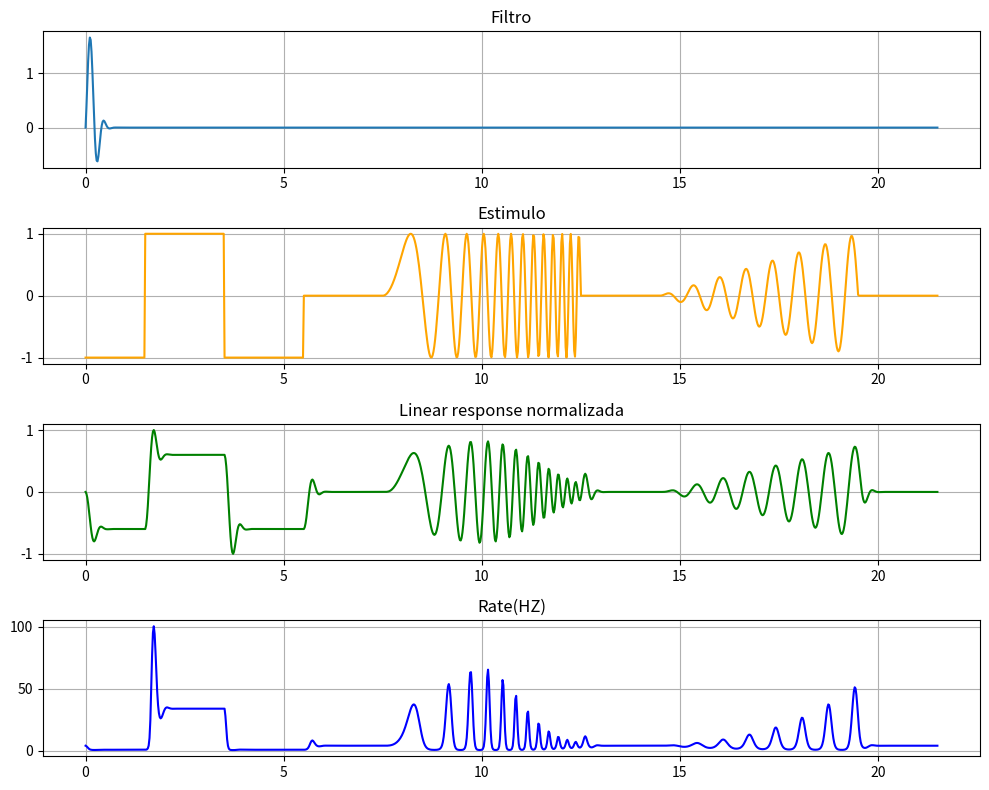

The matplotlib source for this figure:
# Librerías

import numpy as np
import matplotlib.pyplot as plt
from scipy.stats import norm

r_min = 0.5
r_max = 100
c = 4

# Función r(x) #
def r_function(t, min=0.5, max=100, c=4): 
    r = ((2 * max - min) / (1 + np.exp(-c * (t - 1)))) + min
    return r

# Función de intensidad/hazard/riesgo/tasa
def filter_result(t):
    h = np.sin(2*t)*np.exp(-t**2/4)
    return h

#linear filter
def gauss(p,t,mu,sigma,v):
    pdf = norm.pdf(t, mu, sigma/2)
    kate=p*pdf*np.sin(2*np.pi*(t/sigma)**v)
    return kate

def estimulo(t):
    if(t<=1.5):
        return -1
    if(t>1.5 and t<=3.5):
        return 1
    if(t>3.5 and t<=5.5):
        return -1
    if(t>5.5 and t<=7.5):
        return 0
    if(t>7.5 and t<=12.5):
        return np.sin(np.pi*(t-7.5)**2)
    if(t>12.5 and t<=14.5):
        return 0
    if(t>14.5 and t<=19.5):
        return 0.2*(t-14.5)*np.sin(3*np.pi*(t-14.5))
    if(t>19.5 and t<=21.5):
        return 0

def linear_response(f, g):
    N = len(f)
    response = np.zeros(N)  # Crear un vector de ceros del mismo tamaño
    for n in range(N):
        # Calcular la suma de convolución para cada desplazamiento n
        for k in range(N):
            if n - k >= 0:
                response[n] += f[k] * g[n - k]
    return response

    # ON fast sustained
p_on=1
l_fast= 0.4
v_sustained= 1.2

# OF fast sustained
p_of=-1
l_fast= 0.4
v_sustained= 1.2

# ON slow sustained
p_on=1
l_slow= 1
v_sustained= 1.2

# OF slow sustained\
p_of=-1
l_slow= 1
v_sustained= 1.2

# ON fast transient
p_on=1
l_fast= 0.4
v_transient= 0.65

# OF fast transient
p_of=-1
l_fast= 0.4
v_transient= 0.65

# ON slow transient
p_on=1
l_slow= 1
v_transient= 0.65

# OF slow transient
p_of=-1
l_slow= 1
v_transient= 0.65


# Crear un vector de tiempo limitado entre 0 y 21.5
t = np.linspace(0, 21.5, 1000)  # Aumentar el número de puntos para mayor precisión

# Evaluar las funciones gauss y estimulo en ese dominio
gauss_values = gauss(p_on,t, 0, l_fast, v_sustained)  # Parámetros arbitrarios para la gaussiana
estimulo_values = np.array([estimulo(i) for i in t])


# Realizar la convolución manual
response = linear_response(gauss_values, estimulo_values)




# Normalizar la respuesta entre -1 y 1
response_min = np.min(response)
response_max = np.max(response)

normalized_response = (response - response_min) / (response_max - response_min) * 2 - 1

rate = np.array([r_function(j) for j in normalized_response])

# Graficar los resultados normalizados
plt.figure(figsize=(10, 8))  

# Filtro
plt.subplot(4, 1, 1)
plt.plot(t, gauss_values, label='Gaussiana')
plt.title('Filtro')
plt.grid(True)

# Estimulo
plt.subplot(4, 1, 2)
plt.plot(t, estimulo_values, label='Estimulo', color='orange')
plt.title('Estimulo')
plt.grid(True)

# Convolución Normalizada
plt.subplot(4, 1, 3)
plt.plot(t, normalized_response, label='Convolución Normalizada', color='green')
plt.title('Linear response normalizada')
plt.grid(True)

# Rate 
plt.subplot(4, 1, 4)
plt.plot(t, rate, label='Rate(HZ)', color='blue')
plt.title('Rate(HZ)')
plt.grid(True)

plt.tight_layout()
plt.show()